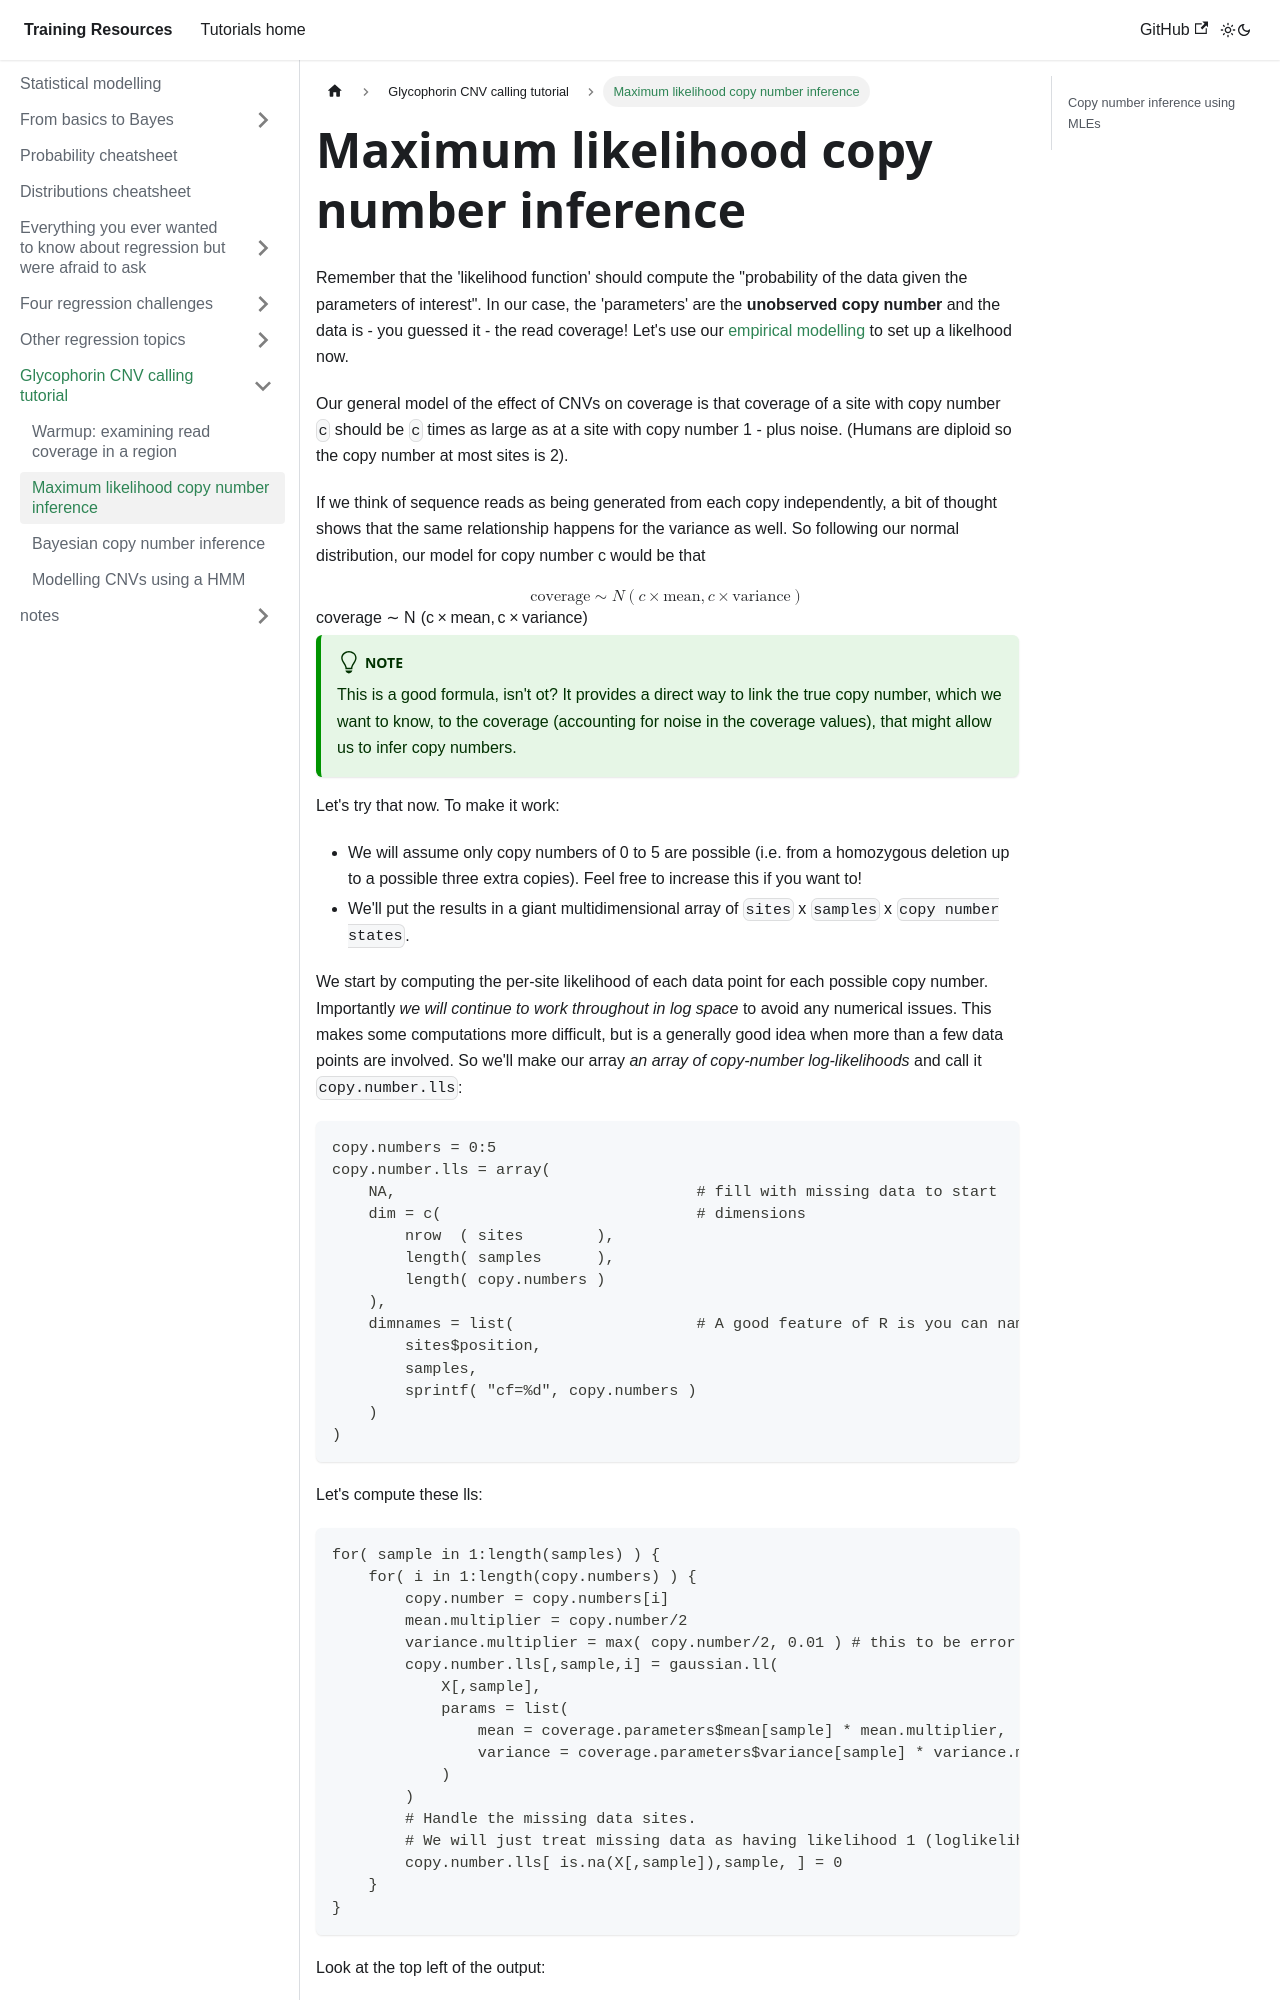

repository: chg-training/chg-training-resources · page: statistical_modelling/Hidden_markov_models/modelling_copy_number_variation/index.html · generator: docusaurus

---
sidebar_position: 2
---

# Maximum likelihood copy number inference

Remember that the 'likelihood function' should compute the "probability of the data given the parameters of interest".
In our case, the 'parameters' are the **unobserved copy number** and the data is - you guessed it - the read coverage!
Let's use our [empirical modelling](./glycophorin_cnv_warmup.md) to set up a likelhood now.

Our general model of the effect of CNVs on coverage is that coverage of a site with copy number `c` should be `c` times
as large as at a site with copy number 1 - plus noise.  (Humans are diploid so the copy number at most sites is 2).

If we think of sequence reads as being generated from each copy independently, a bit of thought shows that the same
relationship happens for the variance as well. So following our normal distribution, our model for copy number c would be that

$$
\text{coverage} \sim \mathcal{N}\left( c \times \text{mean}, c \times \text{variance} \right)
$$

:::tip Note

This is a good formula, isn't ot?  It provides a direct way to link the true copy number, which we want to know, to the
coverage (accounting for noise in the coverage values), that might allow us to infer copy numbers.

:::

Let's try that now. To make it work:

- We will assume only copy numbers of 0 to 5 are possible (i.e. from a homozygous deletion up to a possible three extra copies).  Feel free to increase this if you want to!
- We'll put the results in a giant multidimensional array of `sites` x `samples` x `copy number states`.

We start by computing the per-site likelihood of each data point for each possible copy number. Importantly *we will
continue to work throughout in log space* to avoid any numerical issues. This makes some computations more difficult,
but is a generally good idea when more than a few data points are involved.  So we'll make our array *an array of
copy-number log-likelihoods* and call it `copy.number.lls`:

```
copy.numbers = 0:5 
copy.number.lls = array(
    NA,                                 # fill with missing data to start
    dim = c(                            # dimensions
        nrow  ( sites        ),
        length( samples      ),
        length( copy.numbers )
    ),
    dimnames = list(                    # A good feature of R is you can name everything
        sites$position,
        samples,
        sprintf( "cf=%d", copy.numbers )
    )
)
```
